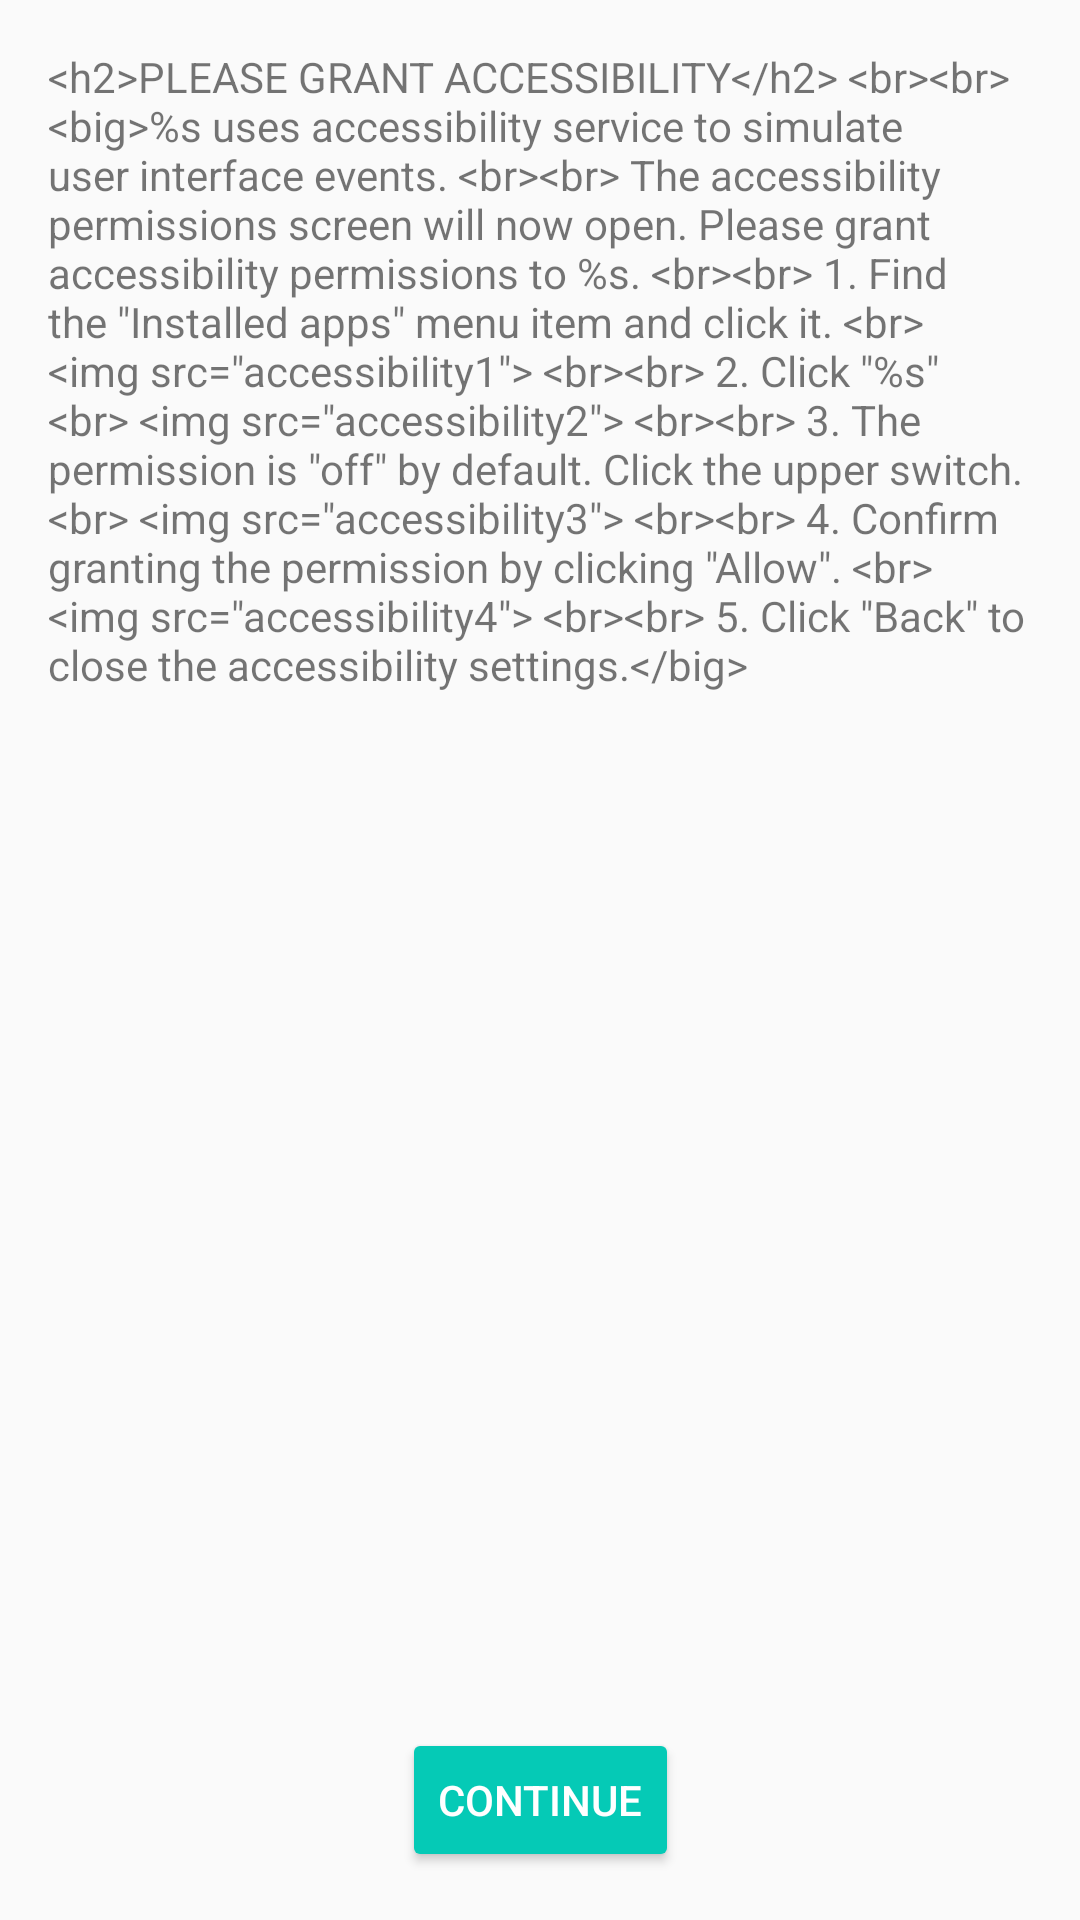

Produce the Android XML layout that renders to this screen, including the resource entries it uses.
<!-- AndroidManifest.xml: application theme AppTheme -->
<!-- res/layout/activity_accessibility.xml -->
<?xml version="1.0" encoding="utf-8"?>
<androidx.coordinatorlayout.widget.CoordinatorLayout xmlns:android="http://schemas.android.com/apk/res/android"
    xmlns:app="http://schemas.android.com/apk/res-auto"
    xmlns:tools="http://schemas.android.com/tools"
    android:layout_width="match_parent"
    android:layout_height="match_parent"
    tools:context=".AccessibilityActivity">

    <androidx.constraintlayout.widget.ConstraintLayout xmlns:android="http://schemas.android.com/apk/res/android"
        android:layout_width="match_parent"
        android:layout_height="match_parent">

        <ScrollView
            android:id="@+id/scroll_view"
            android:layout_width="match_parent"
            android:layout_height="0dp"
            android:scrollbars="vertical"
            app:layout_constraintLeft_toLeftOf="parent"
            app:layout_constraintRight_toRightOf="parent"
            app:layout_constraintTop_toTopOf="parent"
            app:layout_constraintBottom_toTopOf="@+id/button_continue"
            android:layout_margin="@dimen/margin_std">
            <TextView
                android:id="@+id/accessibility_hint"
                android:layout_width="match_parent"
                android:layout_height="wrap_content"
                android:gravity="left"
                android:text="@string/accessibility_hint" />
        </ScrollView>

        <Button
            android:id="@+id/button_continue"
            android:layout_width="wrap_content"
            android:layout_height="wrap_content"
            android:text="@string/continue_button"
            android:textColor="#ffffff"
            android:backgroundTint="@color/colorAccent"
            android:layout_marginBottom="@dimen/margin_std"
            app:layout_constraintTop_toBottomOf="@+id/scroll_view"
            app:layout_constraintBottom_toBottomOf="parent"
            app:layout_constraintLeft_toLeftOf="parent"
            app:layout_constraintRight_toRightOf="parent"
            />

    </androidx.constraintlayout.widget.ConstraintLayout>

</androidx.coordinatorlayout.widget.CoordinatorLayout>
<!-- resources referenced by this layout -->
<resources>
  <color name="colorAccent">#05cab6</color>
  <dimen name="margin_std">16dp</dimen>
  <string name="accessibility_hint">&lt;h2&gt;PLEASE GRANT ACCESSIBILITY&lt;/h2&gt;
          &lt;br&gt;&lt;br&gt;
          &lt;big&gt;%s uses accessibility service to simulate user interface events.
          &lt;br&gt;&lt;br&gt;
          The accessibility permissions screen will now open. Please grant accessibility permissions to %s.
          &lt;br&gt;&lt;br&gt;
          1. Find the \"Installed apps\" menu item and click it.
          &lt;br&gt;
          &lt;img src=\"accessibility1\"&gt;
          &lt;br&gt;&lt;br&gt;
          2. Click \"%s\"
          &lt;br&gt;
          &lt;img src=\"accessibility2\"&gt;
          &lt;br&gt;&lt;br&gt;
          3. The permission is \"off\" by default. Click the upper switch.
          &lt;br&gt;
          &lt;img src=\"accessibility3\"&gt;
          &lt;br&gt;&lt;br&gt;
          4. Confirm granting the permission by clicking \"Allow\".
          &lt;br&gt;
          &lt;img src=\"accessibility4\"&gt;
          &lt;br&gt;&lt;br&gt;
          5. Click \"Back\" to close the accessibility settings.&lt;/big&gt;
      </string>
  <string name="continue_button">Continue</string>
  <style name="AppTheme" parent="Theme.AppCompat.Light.DarkActionBar">
          
          <item name="colorPrimary">@color/colorPrimary</item>
          <item name="colorPrimaryDark">@color/colorPrimaryDark</item>
          <item name="colorAccent">@color/colorAccent</item>
      </style>
  <color name="colorPrimary">#6200EE</color>
  <color name="colorPrimaryDark">#3700B3</color>
</resources>
